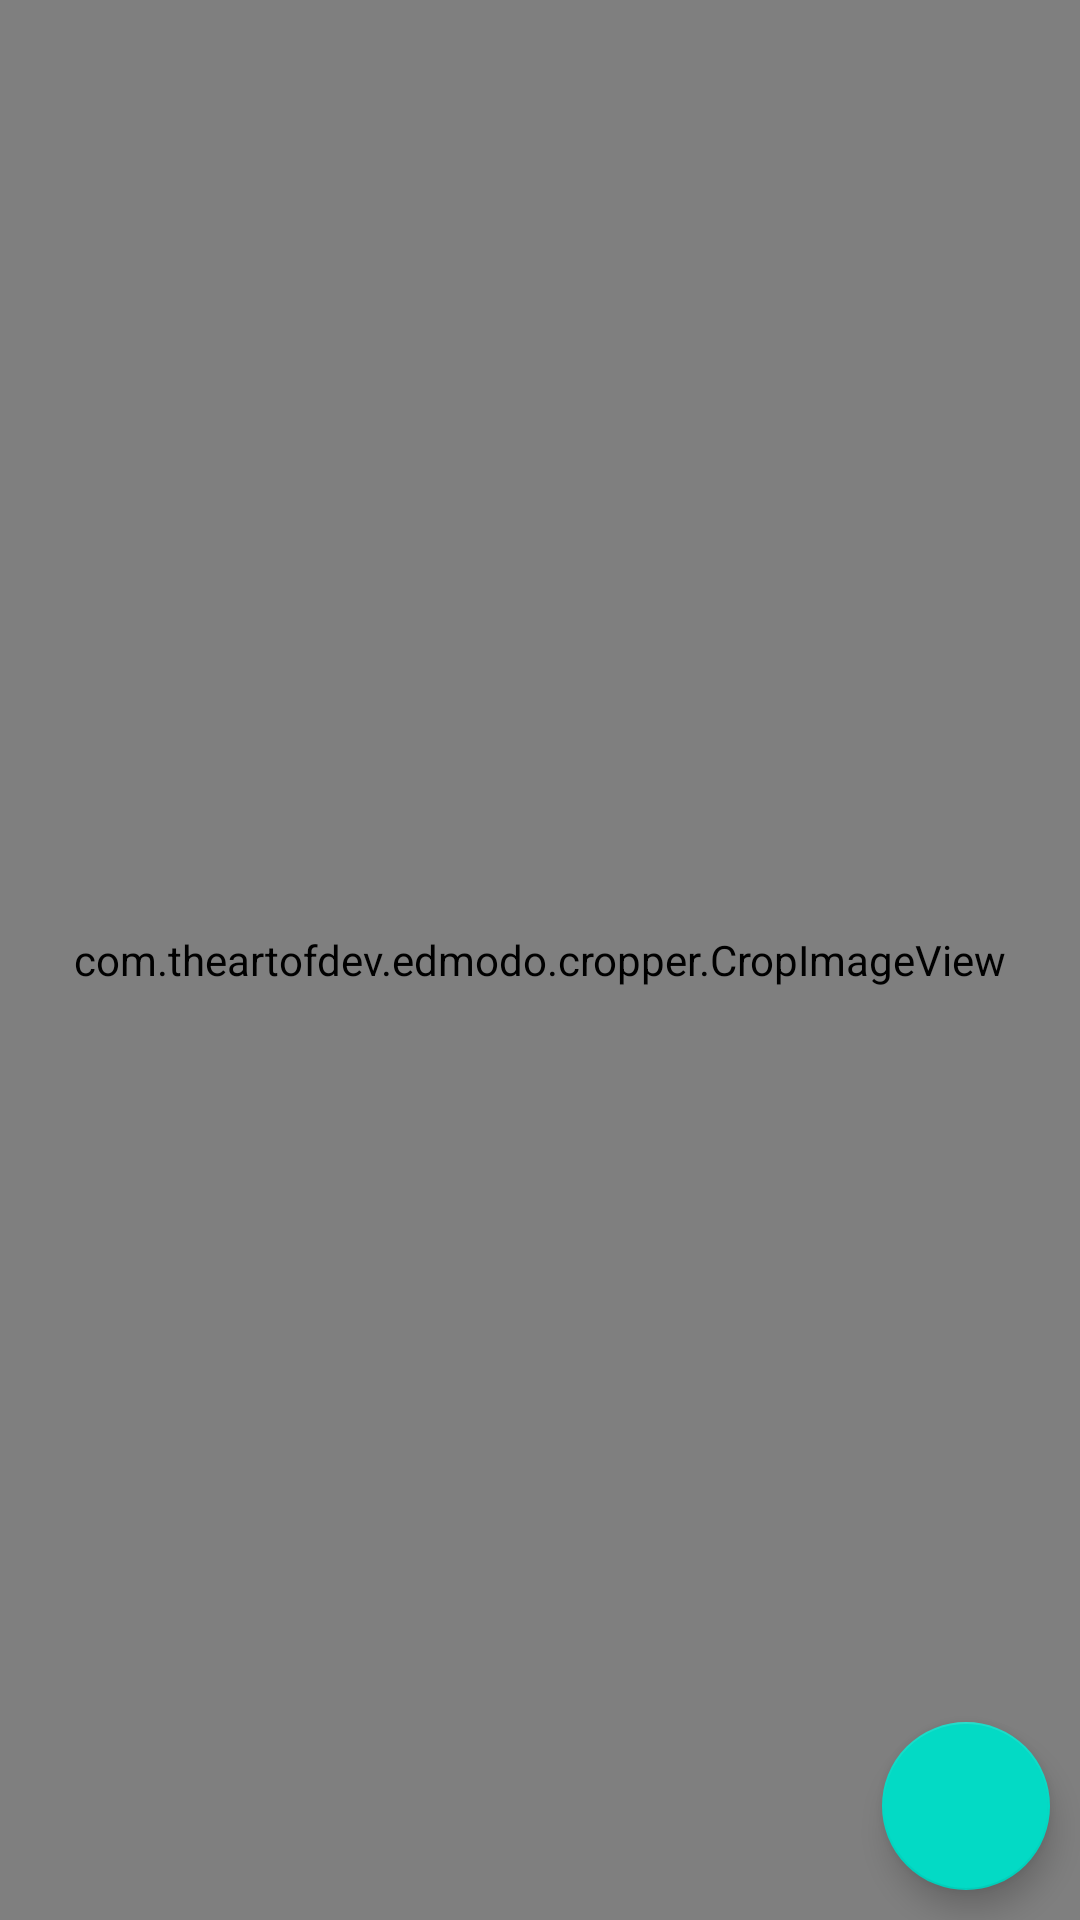

Write the Android layout XML for this screen, with the resource values it uses.
<!-- AndroidManifest.xml: application theme Theme.DateApp -->
<!-- res/layout/fragment_crop_image.xml -->
<?xml version="1.0" encoding="utf-8"?>
<androidx.constraintlayout.widget.ConstraintLayout xmlns:android="http://schemas.android.com/apk/res/android"
    xmlns:app="http://schemas.android.com/apk/res-auto"
    xmlns:tools="http://schemas.android.com/tools"
    android:layout_width="match_parent"
    android:layout_height="match_parent"
    android:orientation="vertical"
    tools:context=".fragments.CropImageFragment">

    <com.theartofdev.edmodo.cropper.CropImageView
        android:id="@+id/cropView"
        android:layout_width="match_parent"
        android:layout_height="match_parent"
        app:layout_constraintBottom_toBottomOf="parent"
        app:layout_constraintEnd_toEndOf="parent"
        app:layout_constraintStart_toStartOf="parent"
        app:layout_constraintTop_toTopOf="parent" >

    </com.theartofdev.edmodo.cropper.CropImageView>

    <com.google.android.material.floatingactionbutton.FloatingActionButton
        android:id="@+id/cropButton"
        android:layout_width="wrap_content"
        android:layout_height="wrap_content"
        android:layout_marginEnd="10dp"
        android:layout_marginBottom="10dp"
        android:clickable="true"
        android:src="@drawable/ic_baseline_check_24"
        app:layout_constraintBottom_toBottomOf="parent"
        app:layout_constraintEnd_toEndOf="parent" />

</androidx.constraintlayout.widget.ConstraintLayout>
<!-- resources referenced by this layout -->
<resources>
  <style name="Theme.DateApp" parent="Theme.MaterialComponents.DayNight.NoActionBar">
          
          <item name="colorPrimary">@color/purple_500</item>
          <item name="colorPrimaryVariant">@color/purple_700</item>
          <item name="colorOnPrimary">@color/white</item>
          
          <item name="colorSecondary">@color/teal_200</item>
          <item name="colorSecondaryVariant">@color/teal_700</item>
          <item name="colorOnSecondary">@color/black</item>
          
          <item name="android:statusBarColor" tools:targetApi="l">?attr/colorPrimaryVariant</item>
          
          <item name="cornerFamily">rounded</item>
          <item name="cornerSize">50%</item>
      </style>
  <!-- not gathered from this repository: default colours our renderer supplied (Android Studio template values) -->
  <color name="purple_500">#FF6200EE</color>
  <color name="purple_700">#FF3700B3</color>
  <color name="teal_200">#FF03DAC5</color>
  <color name="teal_700">#FF018786</color>
  <color name="black">#FF000000</color>
  <color name="white">#FFFFFFFF</color>
</resources>
